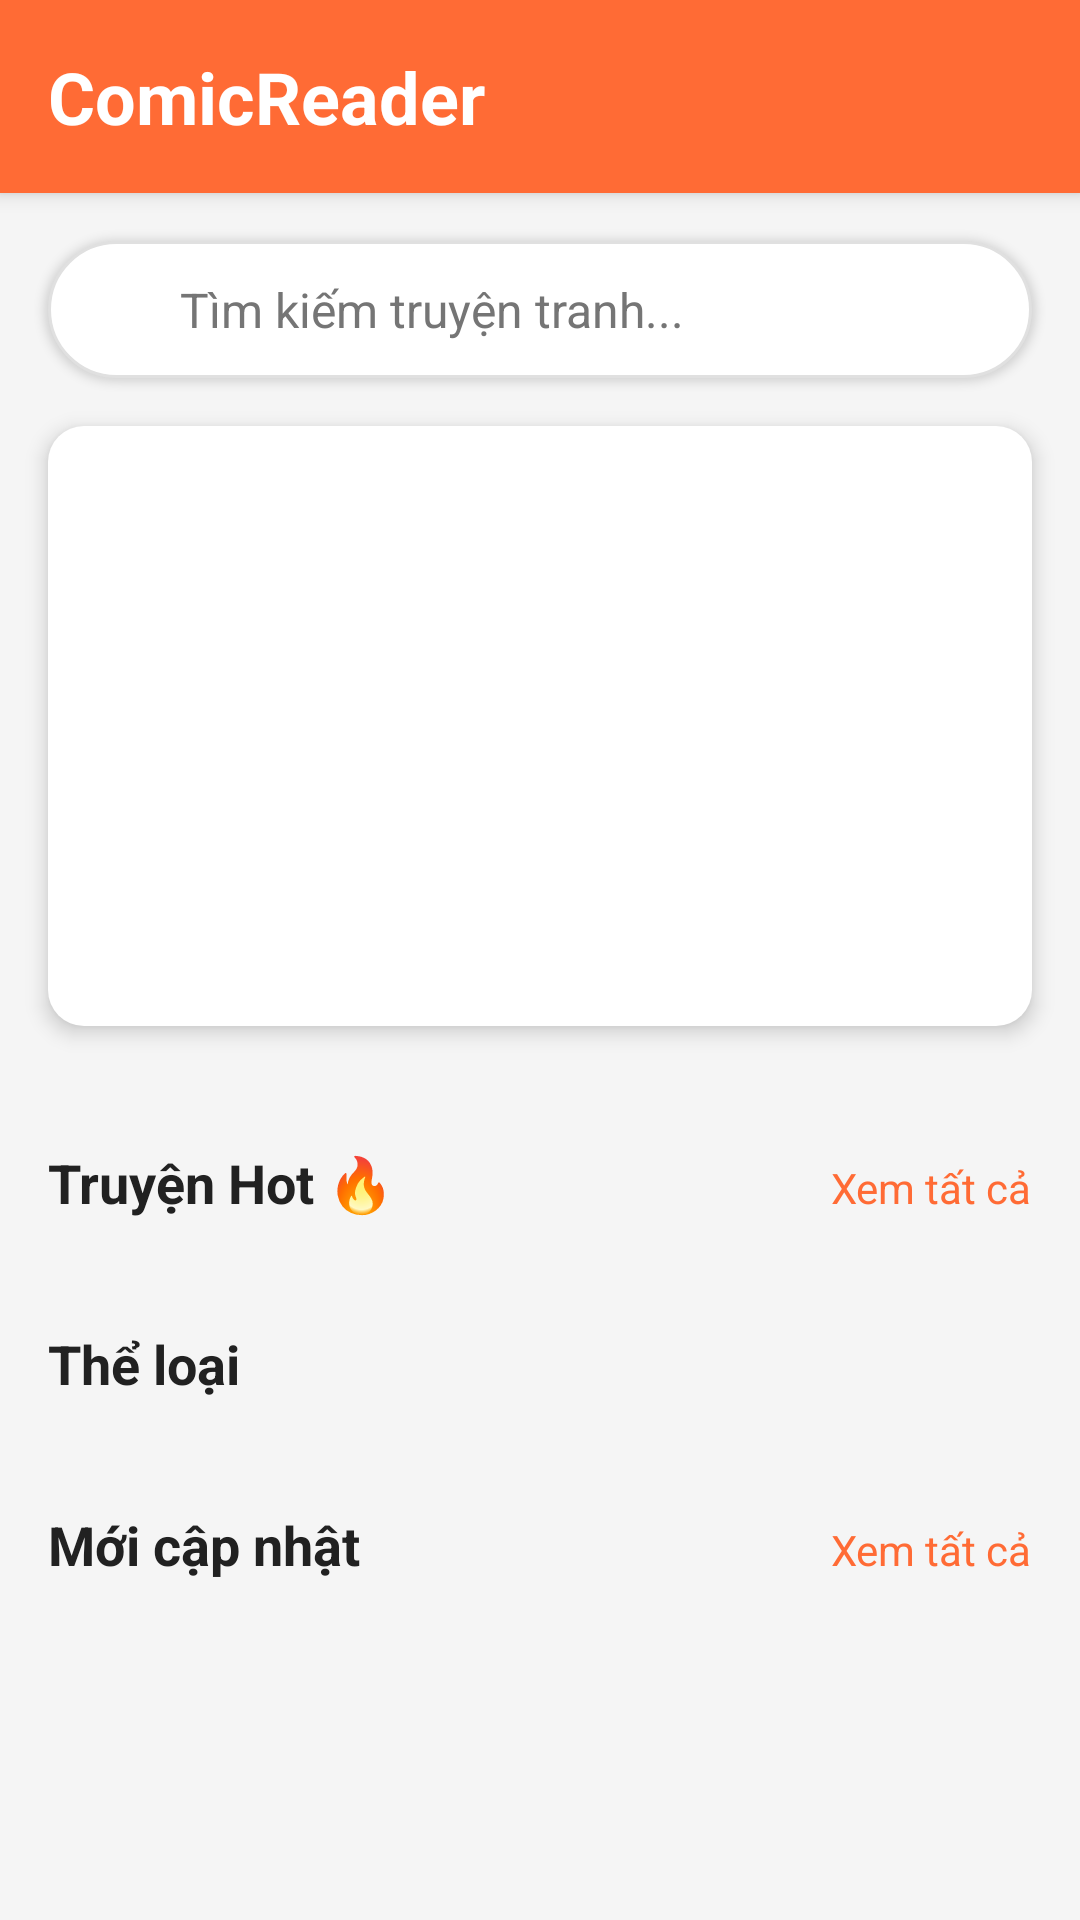

Write the Android layout XML for this screen, with the resource values it uses.
<!-- AndroidManifest.xml: application theme Theme.Prm232rj -->
<!-- res/layout/home_page.xml -->
<?xml version="1.0" encoding="utf-8"?>
<ScrollView xmlns:android="http://schemas.android.com/apk/res/android"
    xmlns:app="http://schemas.android.com/apk/res-auto"
    xmlns:tools="http://schemas.android.com/tools"
    android:layout_width="match_parent"
    android:layout_height="match_parent"
    android:background="@color/background_color"
    tools:context=".MainActivity">

    <LinearLayout
        android:layout_width="match_parent"
        android:layout_height="wrap_content"
        android:orientation="vertical">

        
        <RelativeLayout
            android:layout_width="match_parent"
            android:layout_height="wrap_content"
            android:background="@color/primary_color"
            android:padding="16dp"
            android:elevation="4dp">

            <TextView
                android:id="@+id/app_title"
                android:layout_width="wrap_content"
                android:layout_height="wrap_content"
                android:text="ComicReader"
                android:textColor="@android:color/white"
                android:textSize="24sp"
                android:textStyle="bold"
                android:layout_centerVertical="true"/>

            <ImageView
                android:id="@+id/search_icon"
                android:layout_width="24dp"
                android:layout_height="24dp"
                android:layout_alignParentEnd="true"
                android:layout_centerVertical="true"
                android:layout_marginEnd="16dp"
                android:src="@drawable/ic_search"
                android:tint="@android:color/white"
                android:background="?attr/selectableItemBackgroundBorderless"
                android:padding="4dp"/>

            <ImageView
                android:id="@+id/notification_icon"
                android:layout_width="24dp"
                android:layout_height="24dp"
                android:layout_toStartOf="@id/search_icon"
                android:layout_centerVertical="true"
                android:layout_marginEnd="16dp"
                android:src="@drawable/ic_notifications"
                android:tint="@android:color/white"
                android:background="?attr/selectableItemBackgroundBorderless"
                android:padding="4dp"/>

        </RelativeLayout>

        
        <LinearLayout
            android:layout_width="match_parent"
            android:layout_height="wrap_content"
            android:layout_margin="16dp"
            android:background="@drawable/search_background"
            android:orientation="horizontal"
            android:padding="12dp"
            android:elevation="2dp">

            <ImageView
                android:layout_width="20dp"
                android:layout_height="20dp"
                android:src="@drawable/ic_search"
                android:layout_gravity="center_vertical"
                android:tint="@color/text_secondary"/>

            <EditText
                android:id="@+id/search_edittext"
                android:layout_width="0dp"
                android:layout_height="wrap_content"
                android:layout_weight="1"
                android:layout_marginStart="12dp"
                android:background="@null"
                android:hint="Tìm kiếm truyện tranh..."
                android:textColorHint="@color/text_secondary"
                android:textSize="16sp"/>

        </LinearLayout>

        
        <androidx.viewpager2.widget.ViewPager2
            android:id="@+id/banner_viewpager"
            android:layout_width="match_parent"
            android:layout_height="200dp"
            android:layout_marginHorizontal="16dp"
            android:layout_marginBottom="16dp"
            android:background="@drawable/rounded_corner_background"
            android:elevation="4dp"/>

        
        <LinearLayout
            android:id="@+id/indicator_layout"
            android:layout_width="wrap_content"
            android:layout_height="wrap_content"
            android:layout_gravity="center_horizontal"
            android:layout_marginBottom="24dp"
            android:orientation="horizontal"/>

        
        <LinearLayout
            android:id="@+id/continue_reading_section"
            android:layout_width="match_parent"
            android:layout_height="wrap_content"
            android:orientation="vertical"
            android:layout_marginBottom="24dp"
            android:visibility="gone">

            <LinearLayout
                android:layout_width="match_parent"
                android:layout_height="wrap_content"
                android:orientation="horizontal"
                android:layout_marginHorizontal="16dp"
                android:layout_marginBottom="12dp">

                <TextView
                    android:layout_width="0dp"
                    android:layout_height="wrap_content"
                    android:layout_weight="1"
                    android:text="Tiếp tục đọc"
                    android:textSize="18sp"
                    android:textStyle="bold"
                    android:textColor="@color/text_primary"/>

                <TextView
                    android:id="@+id/see_all_continue"
                    android:layout_width="wrap_content"
                    android:layout_height="wrap_content"
                    android:text="Xem tất cả"
                    android:textColor="@color/primary_color"
                    android:textSize="14sp"/>

            </LinearLayout>

            <androidx.recyclerview.widget.RecyclerView
                android:id="@+id/continue_reading_recyclerview"
                android:layout_width="match_parent"
                android:layout_height="wrap_content"
                android:orientation="horizontal"
                app:layoutManager="androidx.recyclerview.widget.LinearLayoutManager"
                android:paddingHorizontal="16dp"/>

        </LinearLayout>

        
        <LinearLayout
            android:layout_width="match_parent"
            android:layout_height="wrap_content"
            android:orientation="vertical"
            android:layout_marginBottom="24dp">

            <LinearLayout
                android:layout_width="match_parent"
                android:layout_height="wrap_content"
                android:orientation="horizontal"
                android:layout_marginHorizontal="16dp"
                android:layout_marginBottom="12dp">

                <TextView
                    android:layout_width="0dp"
                    android:layout_height="wrap_content"
                    android:layout_weight="1"
                    android:text="Truyện Hot 🔥"
                    android:textSize="18sp"
                    android:textStyle="bold"
                    android:textColor="@color/text_primary"/>

                <TextView
                    android:id="@+id/see_all_hot"
                    android:layout_width="wrap_content"
                    android:layout_height="wrap_content"
                    android:text="Xem tất cả"
                    android:textColor="@color/primary_color"
                    android:textSize="14sp"/>

            </LinearLayout>

            <androidx.recyclerview.widget.RecyclerView
                android:id="@+id/hot_comics_recyclerview"
                android:layout_width="match_parent"
                android:layout_height="wrap_content"
                android:orientation="horizontal"
                app:layoutManager="androidx.recyclerview.widget.LinearLayoutManager"
                android:paddingHorizontal="16dp"/>

        </LinearLayout>

        
        <LinearLayout
            android:layout_width="match_parent"
            android:layout_height="wrap_content"
            android:orientation="vertical"
            android:layout_marginBottom="24dp">

            <TextView
                android:layout_width="wrap_content"
                android:layout_height="wrap_content"
                android:layout_marginHorizontal="16dp"
                android:layout_marginBottom="12dp"
                android:text="Thể loại"
                android:textSize="18sp"
                android:textStyle="bold"
                android:textColor="@color/text_primary"/>

            <androidx.recyclerview.widget.RecyclerView
                android:id="@+id/categories_recyclerview"
                android:layout_width="match_parent"
                android:layout_height="wrap_content"
                app:layoutManager="androidx.recyclerview.widget.GridLayoutManager"
                app:spanCount="2"
                android:paddingHorizontal="16dp"/>

        </LinearLayout>

        
        <LinearLayout
            android:layout_width="match_parent"
            android:layout_height="wrap_content"
            android:orientation="vertical"
            android:layout_marginBottom="24dp">

            <LinearLayout
                android:layout_width="match_parent"
                android:layout_height="wrap_content"
                android:orientation="horizontal"
                android:layout_marginHorizontal="16dp"
                android:layout_marginBottom="12dp">

                <TextView
                    android:layout_width="0dp"
                    android:layout_height="wrap_content"
                    android:layout_weight="1"
                    android:text="Mới cập nhật"
                    android:textSize="18sp"
                    android:textStyle="bold"
                    android:textColor="@color/text_primary"/>

                <TextView
                    android:id="@+id/see_all_updated"
                    android:layout_width="wrap_content"
                    android:layout_height="wrap_content"
                    android:text="Xem tất cả"
                    android:textColor="@color/primary_color"
                    android:textSize="14sp"/>

            </LinearLayout>

            <androidx.recyclerview.widget.RecyclerView
                android:id="@+id/updated_comics_recyclerview"
                android:layout_width="match_parent"
                android:layout_height="wrap_content"
                android:nestedScrollingEnabled="false"
                app:layoutManager="androidx.recyclerview.widget.LinearLayoutManager"
                android:paddingHorizontal="16dp"/>

        </LinearLayout>

    </LinearLayout>

</ScrollView>
<!-- resources referenced by this layout -->
<resources>
  <color name="background_color">#F5F5F5</color>
  <color name="primary_color">#FF6B35</color>
  <color name="text_primary">#212121</color>
  <color name="text_secondary">#757575</color>
  <!-- drawable rounded_corner_background (drawable) -->
  <?xml version="1.0" encoding="utf-8"?>
  <shape xmlns:android="http://schemas.android.com/apk/res/android">
      <solid android:color="@color/card_background"/>
      <corners android:radius="12dp"/>
  </shape>
  <!-- drawable search_background (drawable) -->
  <?xml version="1.0" encoding="utf-8"?>
  <shape xmlns:android="http://schemas.android.com/apk/res/android">
      <solid android:color="@color/card_background"/>
      <corners android:radius="25dp"/>
      <stroke android:width="1dp" android:color="@color/divider_color"/>
  </shape>
  <style name="Theme.Prm232rj" parent="Base.Theme.Prm232rj" />
  <color name="card_background">#FFFFFF</color>
  <color name="divider_color">#E0E0E0</color>
  <style name="Base.Theme.Prm232rj" parent="Theme.Material3.DayNight.NoActionBar">
          
          
      </style>
</resources>
